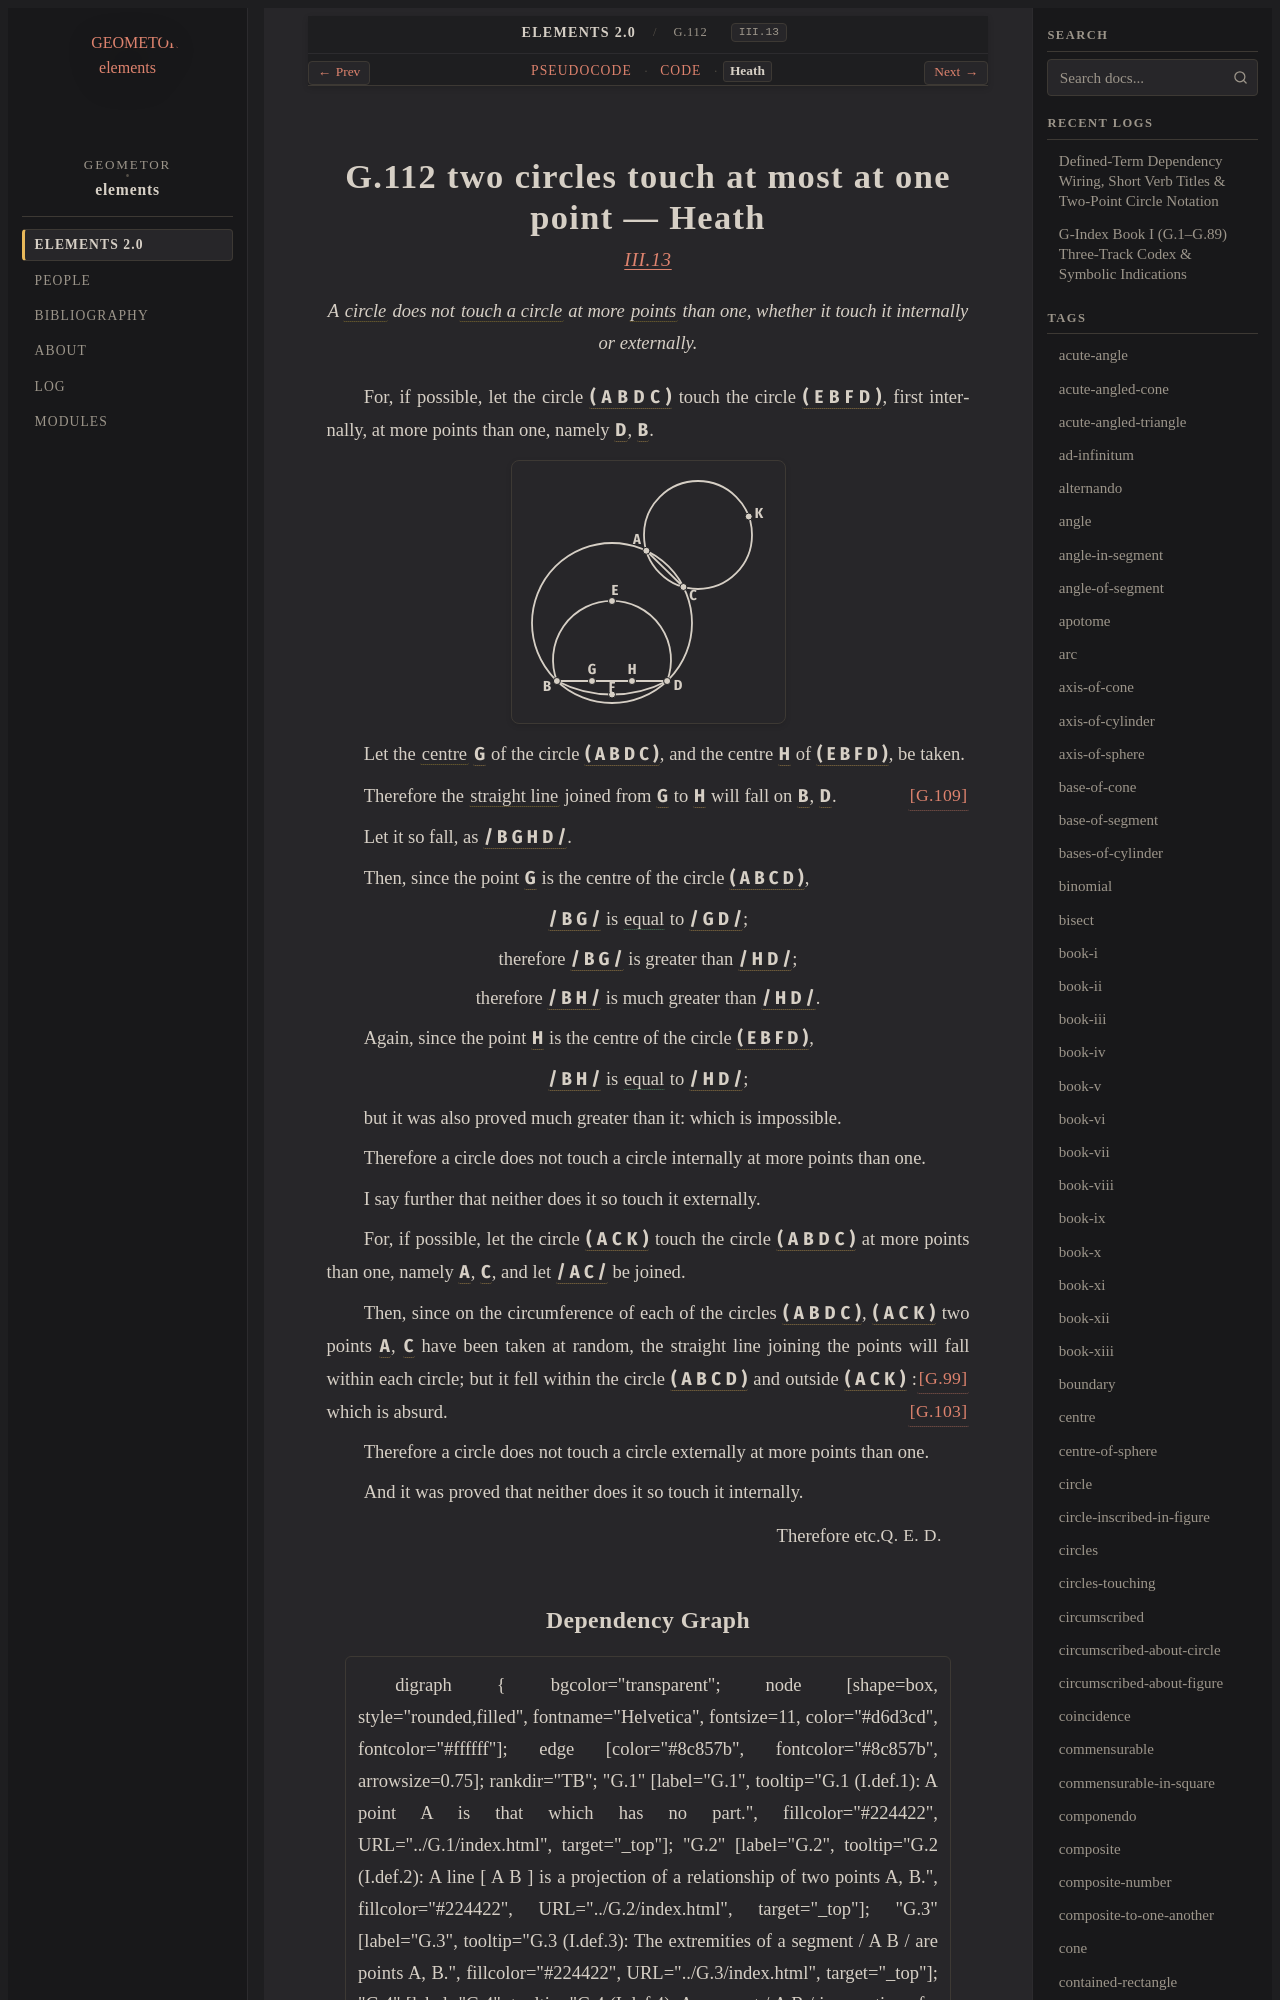

repository: geometor/elements · page: elements2/G.112/heath.html · generator: sphinx

:canonical_id: G.112
:original_id: III.13
:title: G.112 two circles touch at most at one point
:volume: II
:book: III
:type: prop

G.112 two circles touch at most at one point — Heath
====================================================

.. rubric:: `III.13 <https://geometor.github.io/euclid/heath/volume_II/book_iii/propositions/13/>`_

.. enunciation::

   A :term:`circle <G.10>` does not :term:`touch a circle <G.111>` at more :term:`points <G.1>` than one, whether it touch it internally or externally.

For, if possible, let the circle :g:`( A B D C ) <g1:( A B D C )>` touch the circle
:g:`( E B F D ) <g1:( E B F D )>`, first internally, at more
points than one, namely :g:`D <g1:D>`, :g:`B <g1:B>`.

.. picture:: g1.svg
   :alt: Proposition 13 diagram

Let the :term:`centre <G.11>` :g:`G <g1:G>` of the circle
:g:`( A B D C ) <g1:( A B D C )>`, and the centre :g:`H <g1:H>` of
:g:`( E B F D ) <g1:( E B F D )>`, be taken.

Therefore the :term:`straight line <G.4>`
joined from :g:`G <g1:G>` to :g:`H <g1:H>` will fall on
:g:`B <g1:B>`, :g:`D <g1:D>`. :just:`[G.109] <G.109>`

Let it so fall, as :g:`/ B G H D / <g1:/ B G H D />`.

Then, since the point :g:`G <g1:G>` is
the centre of the circle :g:`( A B C D ) <g1:( A B C D )>`,

.. assertion::

   :g:`/ B G / <g1:/ B G />` is :eq:`equal <g1:/ B G / = g1:/ G D />` to :g:`/ G D / <g1:/ G D />`;

.. assertion::

   therefore :g:`/ B G / <g1:/ B G />` is greater than :g:`/ H D / <g1:/ H D />`;

.. assertion::

   therefore :g:`/ B H / <g1:/ B H />` is much greater than :g:`/ H D / <g1:/ H D />`.

Again, since the point :g:`H <g1:H>` is the centre of the circle
:g:`( E B F D ) <g1:( E B F D )>`,

.. assertion::

   :g:`/ B H / <g1:/ B H />` is :eq:`equal <g1:/ B H / = g1:/ H D />` to :g:`/ H D / <g1:/ H D />`;

but it was also proved much greater than it: which is
impossible.

Therefore a circle does not touch a circle internally at
more points than one.

I say further that neither does it so touch it externally.

For, if possible, let the circle :g:`( A C K ) <g1:( A C K )>` touch the circle
:g:`( A B D C ) <g1:( A B D C )>` at more points than one, namely :g:`A <g1:A>`, :g:`C <g1:C>`,
and let :g:`/ A C / <g1:/ A C />` be joined.

Then, since on the circumference of each of the circles
:g:`( A B D C ) <g1:( A B D C )>`, :g:`( A C K ) <g1:( A C K )>` two points :g:`A <g1:A>`, :g:`C <g1:C>` have been taken at random,
the straight line joining the points will fall within each
circle; :just:`[G.99] <G.99>`
but it fell within the circle :g:`( A B C D ) <g1:( A B C D )>` and outside :g:`( A C K ) <g1:( A C K )>`
:just:`[G.103] <G.103>`: which is absurd.

Therefore a circle does not touch a circle externally at
more points than one.

And it was proved that neither does it so touch it
internally.

.. qed::

   Therefore etc. :just:`Q. E. D.`
